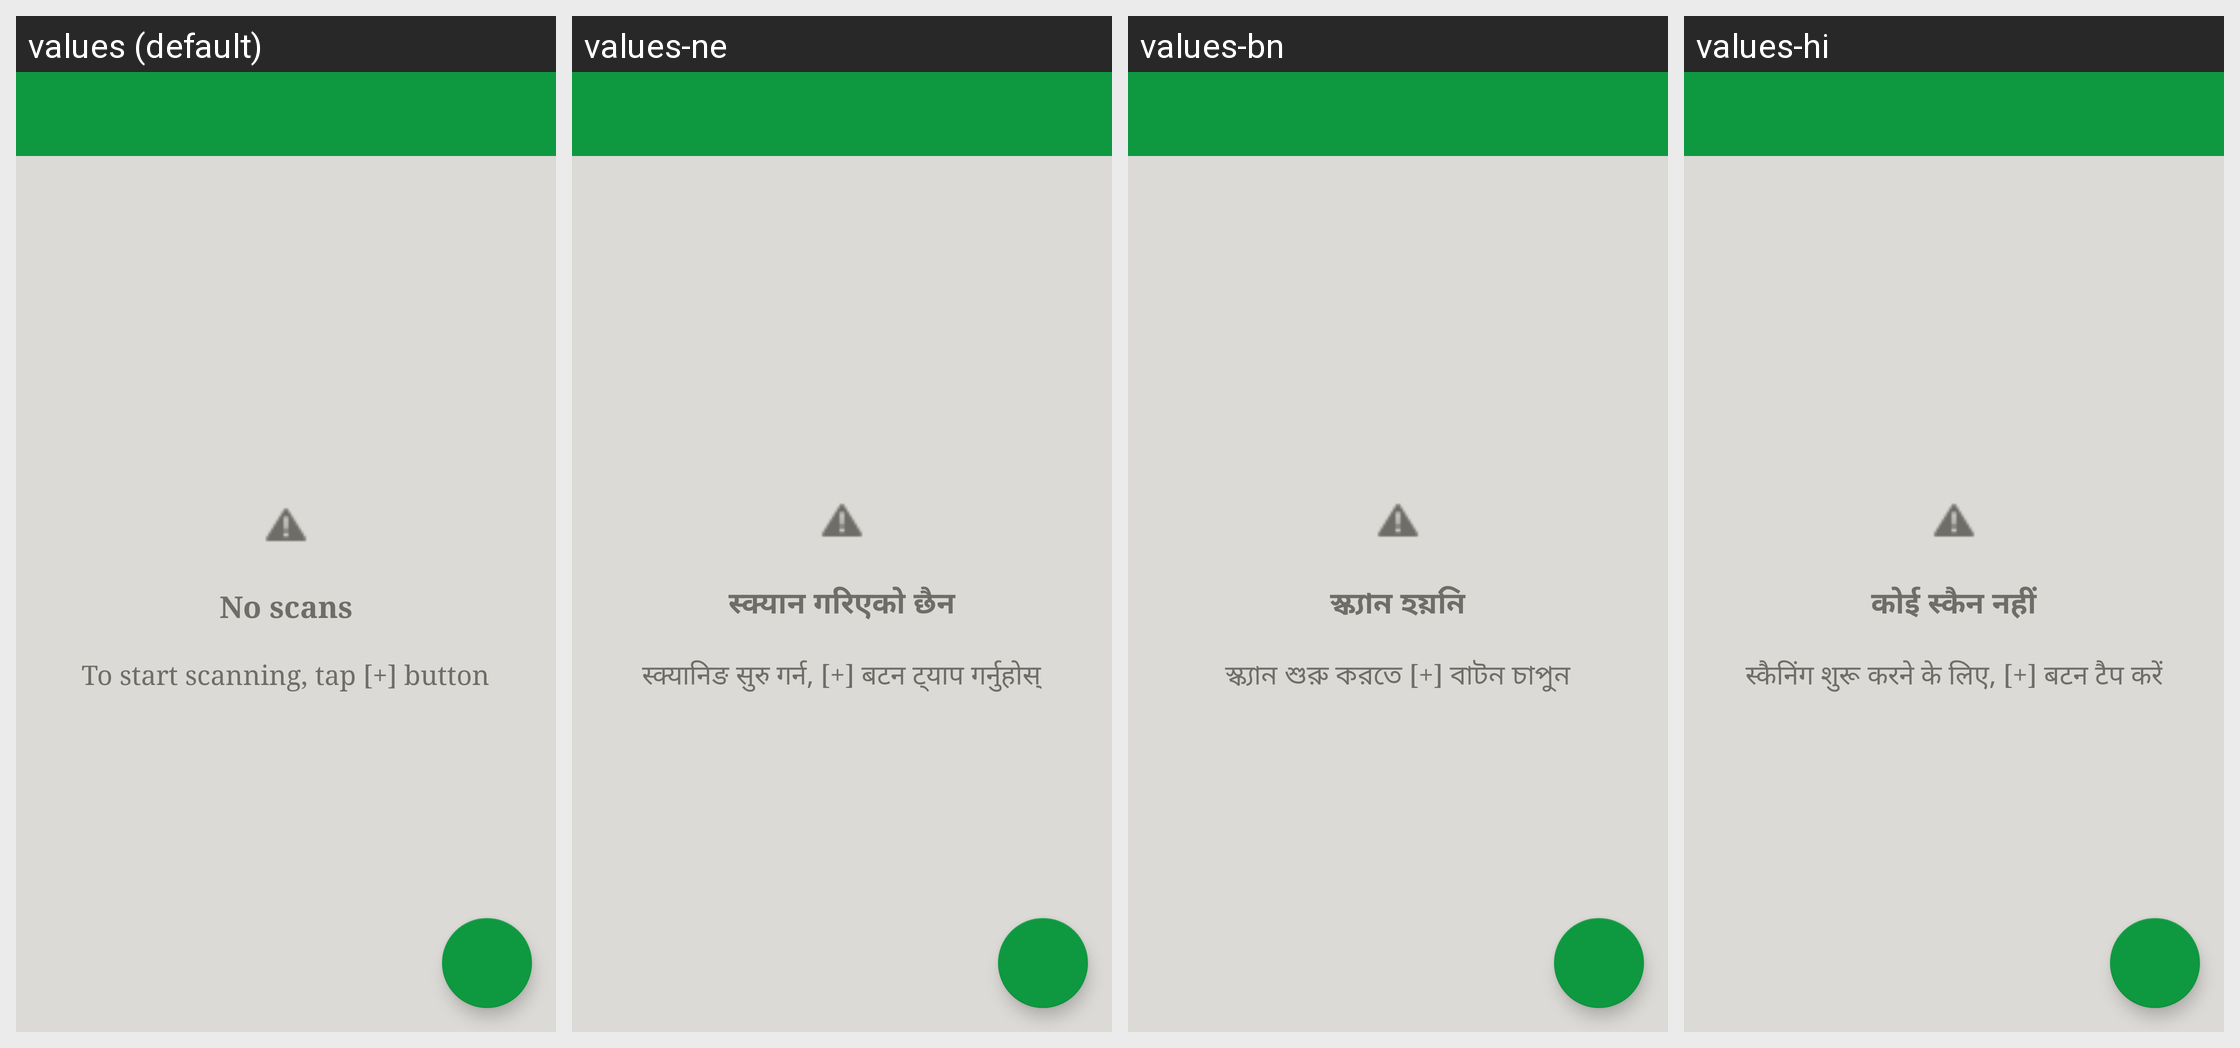

The same Android screen rendered under several of its app's locales, left to right. List the strings drawn on it with the default value and each locale's translation.
Android screen res/layout/content_main.xml rendered under 4 locales, left to right: values (default), values-ne, values-bn, values-hi. Device: Nexus 5 (rendered at 1080×1920; each locale shown at half size, 540×960, under a caption strip naming it); theme AppTheme.NoActionBar.
Other locales in the repository, not shown: values-de.
Strings drawn on this screen, with the default value and each locale's value (text and hints the layout hard-codes, and strings that could not be matched under every locale, appear in the picture but are not listed):

no_scans
  values: No scans
  values-ne: स्क्यान गरिएको छैन
  values-bn: স্ক্যান হয়নি
  values-hi: कोई स्कैन नहीं

add_scans
  values: To start scanning, tap [+] button
  values-ne: स्क्यानिङ सुरु गर्न, [+] बटन ट्याप गर्नुहोस्
  values-bn: স্ক্যান শুরু করতে [+] বাটন চাপুন
  values-hi: स्कैनिंग शुरू करने के लिए, [+] बटन टैप करें
